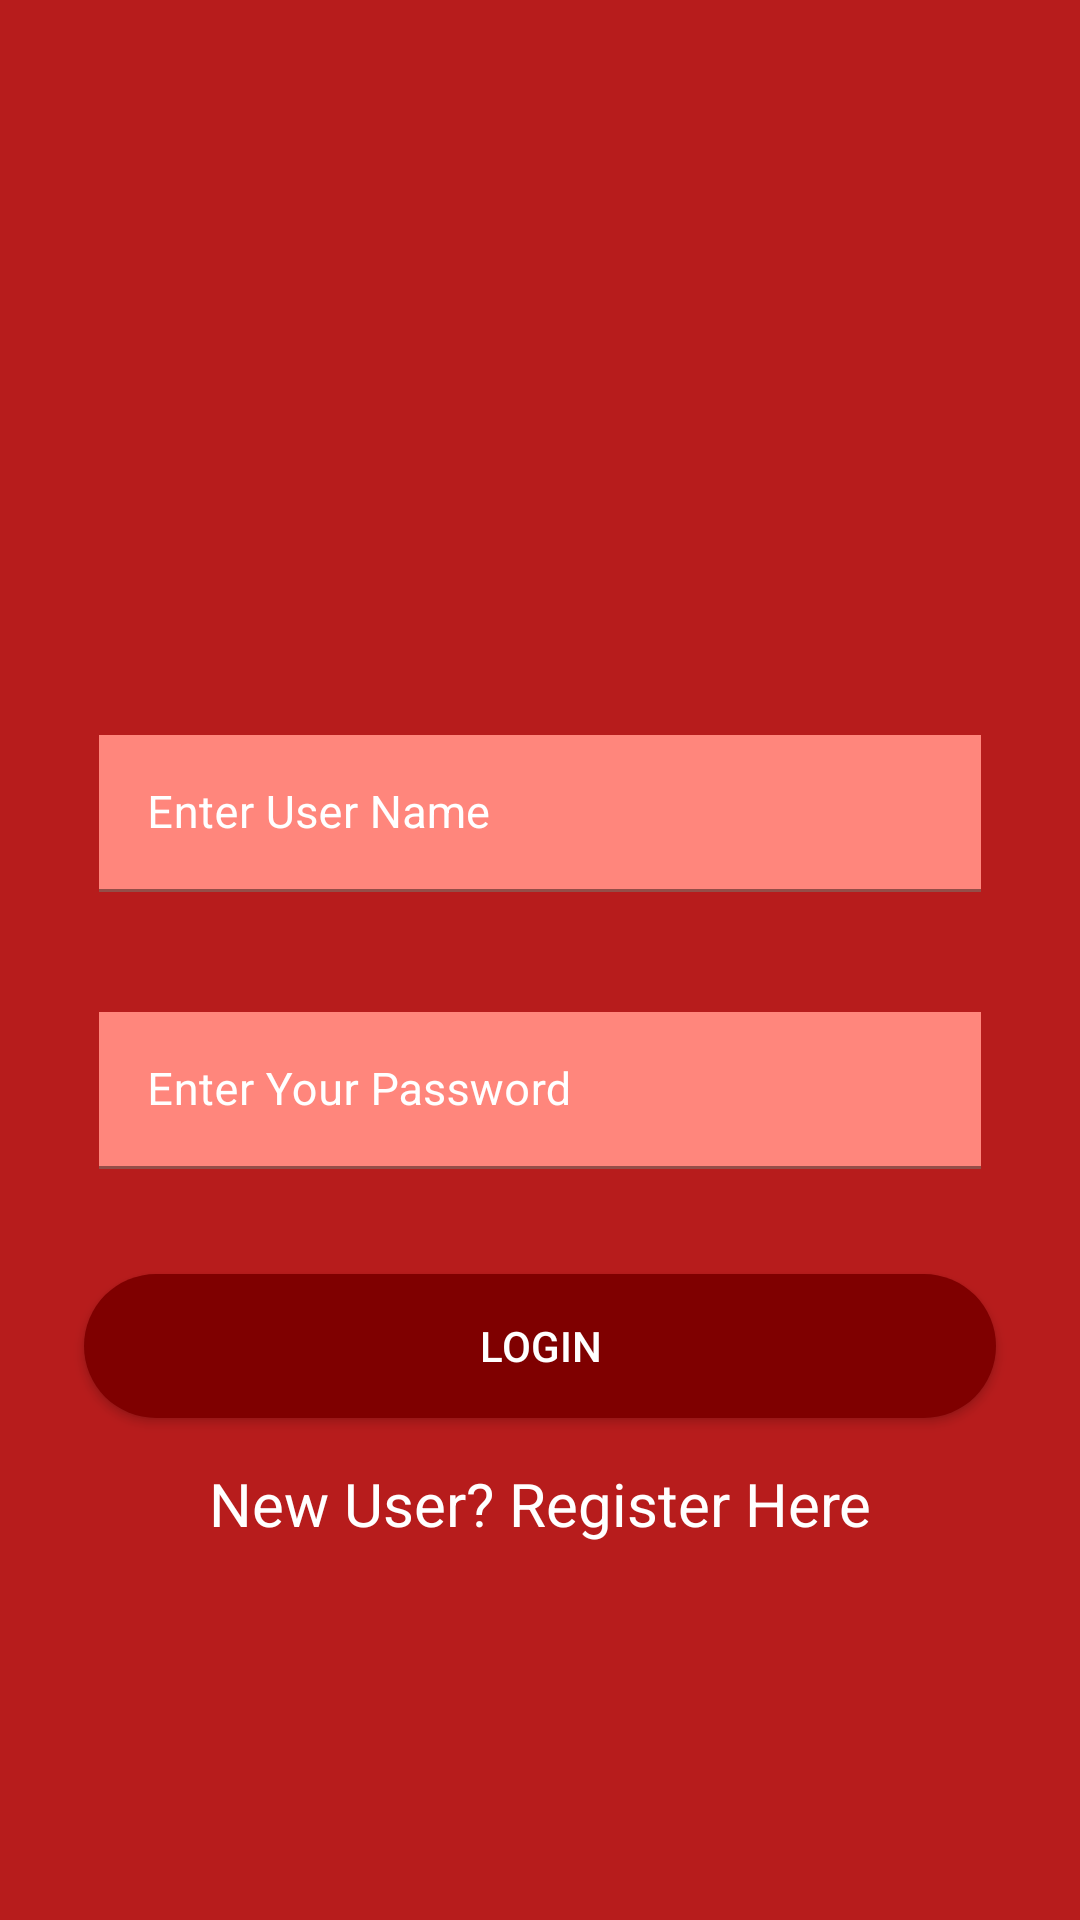

Android layout source for this screen:
<!-- AndroidManifest.xml: application theme Theme.UdemyCourses -->
<!-- res/layout/activity_login_actitvity.xml -->
<?xml version="1.0" encoding="utf-8"?>
<RelativeLayout xmlns:android="http://schemas.android.com/apk/res/android"
    xmlns:app="http://schemas.android.com/apk/res-auto"
    xmlns:tools="http://schemas.android.com/tools"
    android:layout_width="match_parent"
    android:background="@color/medium_app"
    android:layout_height="match_parent"
    tools:context=".LoginActitvity">
    <com.google.android.material.textfield.TextInputLayout
        android:id="@+id/idUserName"
        style="@style/TextInputLayout"
        android:layout_width="match_parent"
        android:layout_height="wrap_content"
        android:layout_marginStart="28dp"
        android:layout_marginTop="240dp"
        android:layout_marginEnd="28dp"
        android:hint="Enter User Name"
        android:padding="5dp"
        android:textColorHint="@color/white"
        app:hintTextColor="@color/white">

        <com.google.android.material.textfield.TextInputEditText
            android:layout_width="match_parent"
            android:layout_height="wrap_content"
            android:id="@+id/idEdUserName"
            android:importantForAutofill="no"
            android:inputType="textEmailAddress"
            android:textColor="@color/white"
            android:textColorHint="@color/white"
            android:textSize="15sp"
            android:background="#ff867c"/>


    </com.google.android.material.textfield.TextInputLayout>

    <com.google.android.material.textfield.TextInputLayout
        android:id="@+id/idPassword"
        style="@style/TextInputLayout"
        android:layout_below="@+id/idUserName"
        android:layout_width="match_parent"
        android:layout_height="wrap_content"
        android:layout_marginStart="28dp"
        android:layout_marginTop="30dp"
        android:layout_marginEnd="28dp"
        android:hint="Enter Your Password"
        android:padding="5dp"
        android:textColorHint="@color/white"
        app:hintTextColor="@color/white">

        <com.google.android.material.textfield.TextInputEditText
            android:layout_width="match_parent"
            android:layout_height="wrap_content"
            android:id="@+id/idEdPassword"
            android:importantForAutofill="no"
            android:inputType="textPassword"
            android:textColor="@color/white"
            android:textColorHint="@color/white"
            android:textSize="15sp"
            android:background="#ff867c" />


    </com.google.android.material.textfield.TextInputLayout>



    <androidx.appcompat.widget.AppCompatButton
        android:layout_width="match_parent"
        android:layout_height="wrap_content"
        android:layout_marginStart="28dp"
        android:layout_marginEnd="28dp"
        android:id="@+id/btnLogin"
        android:layout_below="@id/idPassword"
        android:layout_marginTop="30dp"
        android:background="@drawable/round_button"
        android:text="Login"
        android:textColor="@color/white"
        />

    <TextView
        android:id="@+id/registerTv"
        android:layout_width="match_parent"
        android:layout_height="wrap_content"
        android:layout_below="@id/btnLogin"
        android:layout_marginTop="15dp"
        android:gravity="center"
        android:text="New User? Register Here"
        android:textAlignment="center"
        android:textColor="@color/white"
        android:textSize="20sp" />

    
    
    
    
    
    
    
    
    <ProgressBar
        android:id="@+id/idProgressBar"
        android:layout_width="wrap_content"
        android:layout_height="wrap_content"
        android:layout_centerInParent="true"
        android:indeterminate="true"
        android:indeterminateDrawable="@drawable/progress_bar"
        android:visibility="gone"/>

</RelativeLayout>
<!-- resources referenced by this layout -->
<resources>
  <color name="medium_app">#b71c1c</color>
  <color name="white">#FFFFFFFF</color>
  <!-- drawable progress_bar (drawable) -->
  <?xml version="1.0" encoding="utf-8"?>
  <rotate
      xmlns:android="http://schemas.android.com/apk/res/android"
      android:fromDegrees="0"
      android:pivotX="50%"
      android:pivotY="50%"
      android:toDegrees="360">
  
      
      <shape
          android:innerRadiusRatio="3"
          android:shape="ring"
          android:thicknessRatio="8"
          android:useLevel="false">
  
          
          <size
              android:width="76dip"
              android:height="76dip" />
  
          
          <gradient
              android:angle="0"
              android:endColor="@color/white"
              android:startColor="@color/dark_app"
              android:type="sweep"
              android:useLevel="false" />
      </shape>
  
  </rotate>
  <!-- drawable round_button (drawable) -->
  <?xml version="1.0" encoding="utf-8"?>
  <shape xmlns:android="http://schemas.android.com/apk/res/android"
      android:shape="rectangle">
      <solid android:color="@color/dark_app" />
      <corners android:bottomRightRadius="28dp"
          android:bottomLeftRadius="28dp"
          android:topRightRadius="28dp"
          android:topLeftRadius="28dp"/>
  </shape>
  <style name="TextInputLayout" parent="Widget.MaterialComponents.TextInputLayout.FilledBox.Dense">
          <item name="boxStrokeColor">@color/dark_app</item>
          <item name="boxStrokeWidth">1dp</item>
      </style>
  <style name="Theme.UdemyCourses" parent="Theme.MaterialComponents.DayNight.DarkActionBar">
          
          <item name="colorPrimary">@color/purple_500</item>
          <item name="colorPrimaryVariant">@color/purple_700</item>
          <item name="colorOnPrimary">@color/white</item>
          
          <item name="colorSecondary">@color/teal_200</item>
          <item name="colorSecondaryVariant">@color/teal_700</item>
          <item name="colorOnSecondary">@color/black</item>
          
          <item name="android:statusBarColor" tools:targetApi="l">?attr/colorPrimaryVariant</item>
          
      </style>
  <color name="dark_app">#7f0000</color>
  <color name="purple_500">#FF6200EE</color>
  <color name="purple_700">#FF3700B3</color>
  <color name="teal_200">#FF03DAC5</color>
  <color name="teal_700">#FF018786</color>
  <color name="black">#FF000000</color>
</resources>
